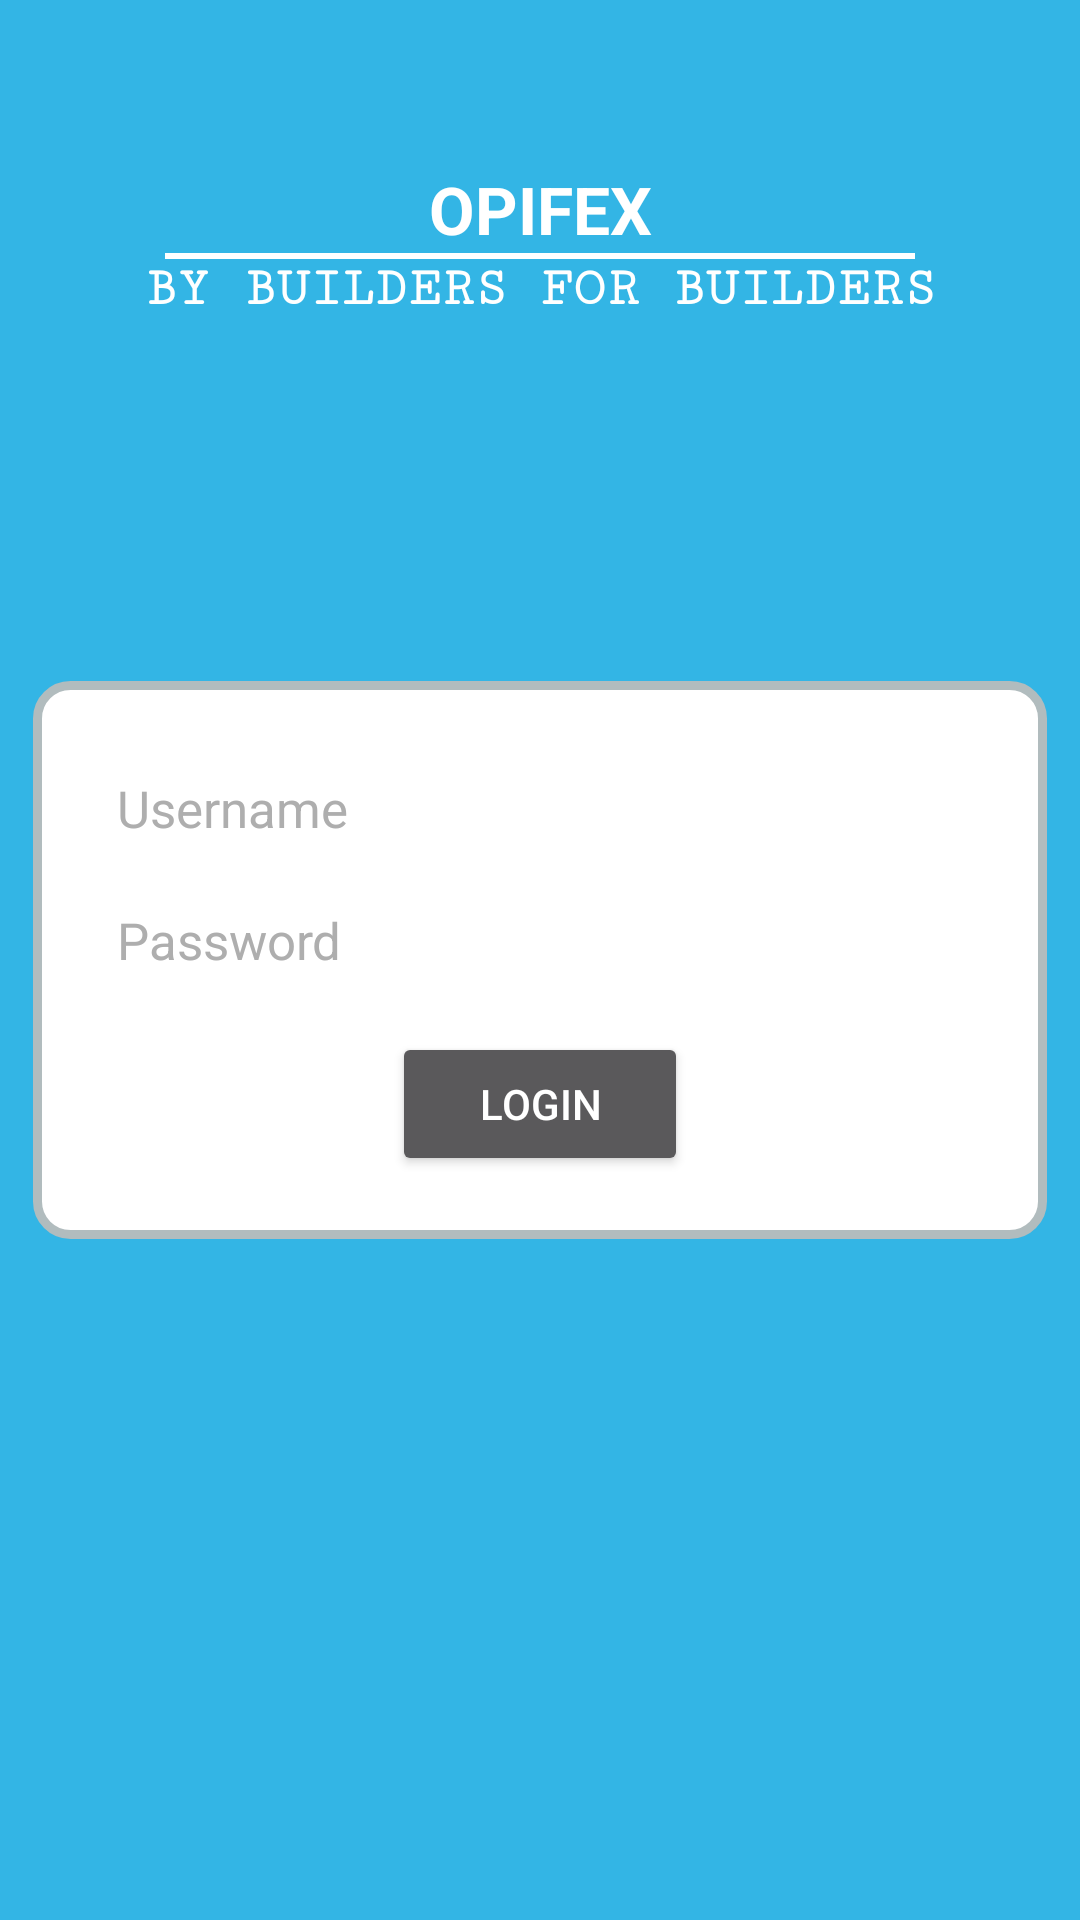

Here is an Android app screen rendered from its layout file. Give the layout XML and the strings, colors and styles it references.
<!-- AndroidManifest.xml: activity theme Theme.AppCompat.NoActionBar -->
<!-- res/layout/activity_main.xml -->
<?xml version="1.0" encoding="utf-8"?>
<androidx.constraintlayout.widget.ConstraintLayout xmlns:android="http://schemas.android.com/apk/res/android"
    xmlns:app="http://schemas.android.com/apk/res-auto"
    xmlns:tools="http://schemas.android.com/tools"
    android:id="@+id/constraint_root"
    android:layout_width="match_parent"
    android:layout_height="match_parent"
    android:background="@android:color/holo_blue_light"
    tools:context=".MainActivity">

    <TextView
        android:id="@+id/text_opifex"
        android:layout_width="wrap_content"
        android:layout_height="wrap_content"
        android:layout_marginTop="55dp"
        android:text="OPIFEX"
        android:textColor="@android:color/white"
        android:textSize="22sp"
        android:textStyle="bold"
        app:layout_constraintEnd_toEndOf="parent"
        app:layout_constraintStart_toStartOf="parent"
        app:layout_constraintTop_toTopOf="parent"
        app:layout_constraintVertical_chainStyle="packed" />

    <View
        android:id="@+id/line"
        android:layout_width="match_parent"
        android:layout_height="2dp"
        android:layout_marginStart="55dp"
        android:layout_marginEnd="55dp"
        android:background="@android:color/white"
        app:layout_constraintTop_toBottomOf="@+id/text_opifex" />

    <TextView
        android:id="@+id/text_subtitle"
        android:layout_width="wrap_content"
        android:layout_height="wrap_content"
        android:fontFamily="serif-monospace"
        android:text="BY BUILDERS FOR BUILDERS"
        android:textColor="@android:color/white"
        android:textSize="18sp"
        android:textStyle="bold"
        app:layout_constraintEnd_toEndOf="parent"
        app:layout_constraintStart_toStartOf="parent"
        app:layout_constraintTop_toBottomOf="@+id/line"
        app:layout_constraintVertical_chainStyle="packed" />

    <androidx.constraintlayout.widget.ConstraintLayout
        android:id="@+id/hfjbdhjb"
        android:layout_width="match_parent"
        android:layout_height="wrap_content"
        android:layout_margin="11sp"
        android:background="@drawable/layout_bg"
        android:orientation="vertical"
        android:padding="21dp"
        app:layout_constraintBottom_toBottomOf="parent"
        app:layout_constraintEnd_toEndOf="parent"
        app:layout_constraintStart_toStartOf="parent"
        app:layout_constraintTop_toTopOf="parent">

        <EditText
            android:id="@+id/edit_username"
            android:layout_width="match_parent"
            android:layout_height="44dp"
            android:layout_marginStart="3dp"
            android:layout_marginEnd="3dp"
            android:gravity="start"
            android:hint="Username"
            android:inputType="textEmailAddress"
            android:textColorHint="#aeaeae"
            android:textSize="17sp"
            app:layout_constraintBottom_toTopOf="@+id/edit_password"
            app:layout_constraintEnd_toEndOf="parent"
            app:layout_constraintStart_toStartOf="parent"
            app:layout_constraintTop_toTopOf="parent"
            app:layout_constraintVertical_chainStyle="packed" />

        <EditText
            android:id="@+id/edit_password"
            android:layout_width="match_parent"
            android:layout_height="44dp"
            android:layout_marginStart="3dp"
            android:layout_marginEnd="3dp"
            android:drawableEnd="@drawable/ic_remove_red_eye_black_24dp"
            android:gravity="start"
            android:hint="Password"
            android:inputType="textPassword"
            android:textAlignment="textStart"
            android:textColorHint="#aeaeae"
            android:textSize="17sp"
            app:layout_constraintBottom_toTopOf="@+id/button_login"
            app:layout_constraintLeft_toLeftOf="parent"
            app:layout_constraintRight_toRightOf="parent"
            app:layout_constraintTop_toBottomOf="@+id/edit_username"
            app:layout_constraintVertical_chainStyle="packed" />

        <Button
            android:id="@+id/button_login"
            style="@style/Widget.AppCompat.Button.Small"
            android:layout_width="wrap_content"
            android:layout_height="wrap_content"
            android:layout_gravity="center_horizontal"
            android:layout_marginTop="8dp"
            android:elevation="6dp"
            android:paddingStart="29dp"
            android:paddingEnd="29dp"
            android:text="LOGIN"
            app:layout_constraintBottom_toBottomOf="parent"
            app:layout_constraintEnd_toEndOf="parent"
            app:layout_constraintStart_toStartOf="parent"
            app:layout_constraintTop_toBottomOf="@+id/edit_password"
            app:layout_constraintVertical_chainStyle="packed" />

    </androidx.constraintlayout.widget.ConstraintLayout>

    
    
    
    
    
    

    
    
    
    
    
    
    
    
    
    
    
    

</androidx.constraintlayout.widget.ConstraintLayout>
<!-- resources referenced by this layout -->
<resources>
  <!-- drawable layout_bg (drawable) -->
  <?xml version="1.0" encoding="UTF-8"?>
  <shape xmlns:android="http://schemas.android.com/apk/res/android">
      <solid android:color="#FFFFFF"/>
      <stroke android:width="3dp" android:color="#B1BCBE" />
      <corners android:radius="11dp"/>
      <padding android:left="0dp" android:top="0dp" android:right="0dp" android:bottom="0dp" />
  </shape>
</resources>
